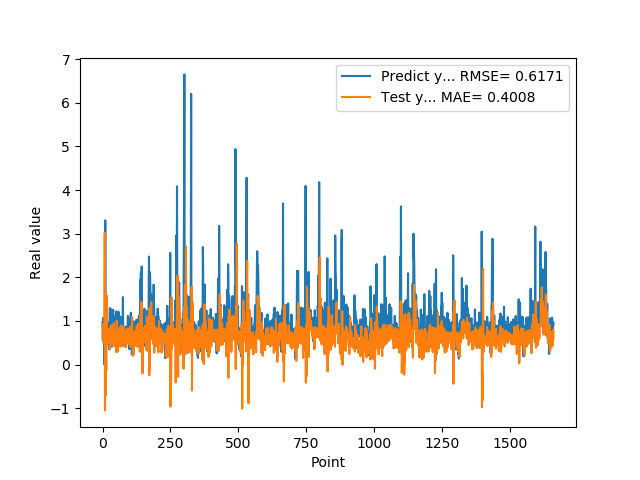

The table this chart was drawn from, first rows:
9.743152856830000763e-01, 9.175460479438861672e-01
5.654720067979999154e-01, 6.357791656831108806e-01
7.307389974590000614e-01, 7.263333614381624059e-01
1.074290990829999792e+00, 5.095633341239320657e-01
9.521890282630000035e-01, 6.543812899867521571e-01
9.879170060160000766e-01, 8.298413342873361964e-01
1.011654973029999960e+00, 7.305574137730227458e-01
0.000000000000000000e+00, 7.686373503082265524e-01
7.643579840659999736e-01, 3.016837014257854666e+00
7.788103222849999119e-01, -1.051695496747192760e+00
3.306220054629999794e+00, 6.285926372457418809e-01
1.055441975589999970e+00, -7.113846227146347623e-01
7.543110251430000801e-01, 6.852446914219799678e-01
7.915459871289999283e-01, 1.084986958532717510e-01
1.409499049189999909e+00, -1.174764849390728533e-01
8.875439763070001042e-01, 1.581252424939043610e+00
6.401469707490000660e-01, 7.903094700508475068e-01
5.082880258560000808e-01, 4.688315134862869327e-01
8.640019893649999450e-01, 5.913054224815279536e-01
5.725920200349999822e-01, 7.525695298821167833e-01
8.469420075419999971e-01, 8.041894466054094748e-01
9.181020259860001032e-01, 5.515545132971548803e-01
7.976629734039999420e-01, 6.538176940376794199e-01
9.608020186419998776e-01, 7.253071743705619134e-01
9.555831551549999192e-01, 6.419290557548118503e-01
3.470349907879999862e-01, 7.842475761594311923e-01
9.546210169789999256e-01, 7.500399565465118989e-01
1.293938040730000072e+00, 3.566276925509553886e-01
5.251880288119999962e-01, 6.968761371070004706e-01
4.773890078070000542e-01, 8.501998561221800754e-01
1.275226235389999907e+00, 4.644577114814816832e-01
8.723750114439999814e-01, 5.961771277885906661e-01
8.355640172959999390e-01, 9.013644363597567155e-01
7.321749925609999377e-01, 6.985615480957034773e-01
7.640249729160000225e-01, 7.933627964335857596e-01
4.072830080990000323e-01, 6.113109807000619567e-01
4.752210080619999610e-01, 5.705221325768672358e-01
8.781340122220000488e-01, 4.335360302533894372e-01
7.414129972460000717e-01, 6.251810498516849890e-01
1.258002042770000051e+00, 4.435849838605575024e-01
1.069700956339999953e+00, 6.907405639004062792e-01
7.274609804150000691e-01, 9.503858985403699222e-01
7.892770171170000459e-01, 9.285378065374504386e-01
6.237750053410000550e-01, 5.999963308659264083e-01
6.914690136910000007e-01, 6.451272073690204056e-01
8.557710051540000640e-01, 5.935762345829806996e-01
7.093830108640000187e-01, 4.081460850922365435e-01
1.014547944070000041e+00, 7.285945425260534902e-01
1.115731000900000103e+00, 5.879061534848579740e-01
4.182830154900000208e-01, 6.755519551115125587e-01
1.002280950550000105e+00, 7.660015374328179583e-01
1.218860983849999968e+00, 2.825008274395512387e-01
1.143296003339999922e+00, 1.003372549743535957e+00
6.528189778330000248e-01, 8.994761967301745376e-01
6.746559739110000731e-01, 7.371689509650555250e-01
6.009536385540000802e-01, 5.282329869150875767e-01
6.694570183749999348e-01, 7.843416764180646261e-01
6.538079977039999990e-01, 2.996464909198591209e-01
7.814120054240000224e-01, 5.174992652453457298e-01
1.206303954120000022e+00, 6.675805740063345262e-01
8.469259738919999725e-01, 6.797161869602097450e-01
... 1,599 more rows
